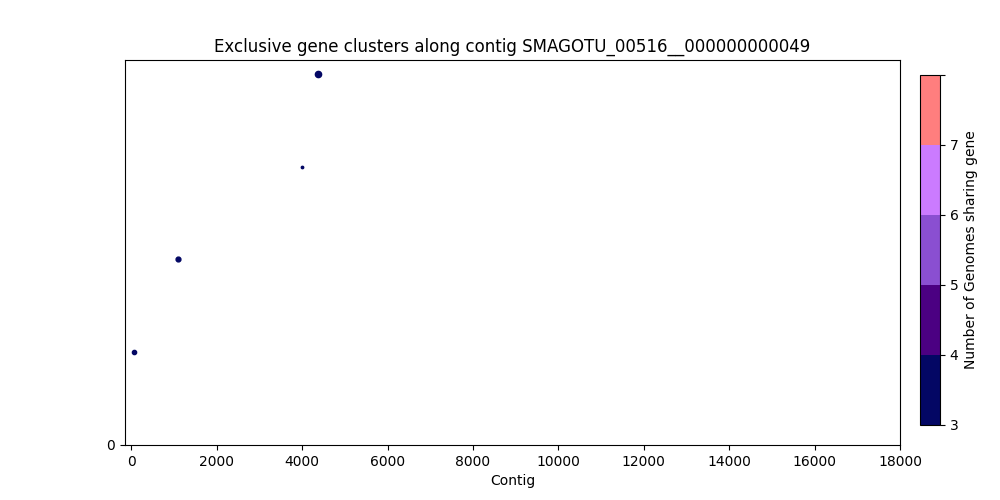

The file beside this chart, header and first rows:
, Gene Start, Gene Size, Strand, Gene Product, Accession
0, 65, 1025, -, Arginine N-succinyltransferase, 214
1, 1087, 1238, -, Succinyl-diaminopimelate desuccinylase, 215
2, 3986, 365, +, hypothetical protein_127, 217
3, 4359, 1751, +, hypothetical protein_128, 218
